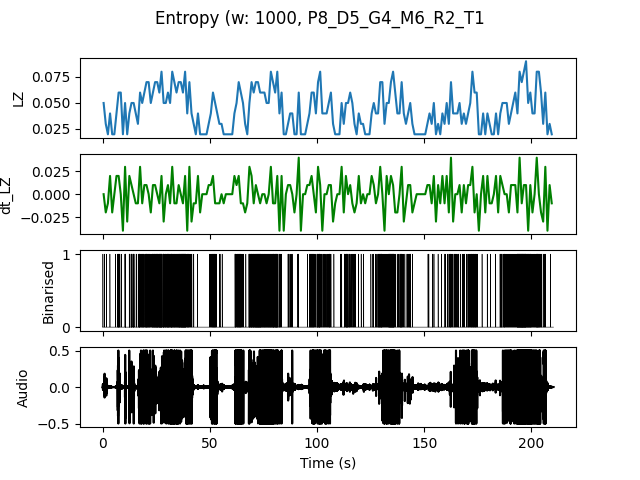

The table this chart was drawn from, first rows:
, t0, LZ, dt_LZ, IOI
0.0, 0.0, 0.04983, 0.0, 0.5
1.0, 1.0, 0.0299, -0.01993, 1.0
2.0, 2.0, 0.01993, -0.009966, 0.0
3.0, 3.0, 0.03986, 0.01993, 1.0
4.0, 4.0, 0.01993, -0.01993, 0.0
5.0, 5.0, 0.01993, 0.0, 0.0
6.0, 6.0, 0.03986, 0.01993, 1.0
7.0, 7.0, 0.05979, 0.01993, 0.25
8.0, 8.0, 0.05979, 0.0, 0.3333
9.0, 9.0, 0.01993, -0.03986, 0.0
10.0, 10.0, 0.04983, 0.0299, 0.25
11.0, 11.0, 0.01993, -0.0299, 0.0
12.0, 12.0, 0.03986, 0.01993, 0.3333
13.0, 13.0, 0.04983, 0.009966, 0.25
14.0, 14.0, 0.04983, 0.0, 0.25
15.0, 15.0, 0.03986, -0.009966, 0.3333
16.0, 16.0, 0.0299, -0.009966, 0.5
17.0, 17.0, 0.05979, 0.0299, 0.2
18.0, 18.0, 0.04983, -0.009966, 0.25
19.0, 19.0, 0.05979, 0.009966, 0.3333
20.0, 20.0, 0.06976, 0.009966, 0.2
21.0, 21.0, 0.06976, 0.0, 0.2
22.0, 22.0, 0.04983, -0.01993, 0.5
23.0, 23.0, 0.05979, 0.009966, 0.2
24.0, 24.0, 0.06976, 0.009966, 0.2
25.0, 25.0, 0.06976, 0.0, 0.1667
26.0, 26.0, 0.05979, -0.009966, 0.1667
27.0, 27.0, 0.07973, 0.01993, 0.1667
28.0, 28.0, 0.04983, -0.0299, 0.2
29.0, 29.0, 0.04983, 0.0, 0.2
30.0, 30.0, 0.05979, 0.009966, 0.1429
31.0, 31.0, 0.04983, -0.009966, 0.25
32.0, 32.0, 0.07973, 0.0299, 0.2
33.0, 33.0, 0.06976, -0.009966, 0.2
34.0, 34.0, 0.05979, -0.009966, 0.25
35.0, 35.0, 0.06976, 0.009966, 0.1667
36.0, 36.0, 0.06976, 0.0, 0.1667
37.0, 37.0, 0.05979, -0.009966, 0.1429
38.0, 38.0, 0.07973, 0.01993, 0.1429
39.0, 39.0, 0.03986, -0.03986, 0.3333
40.0, 40.0, 0.06976, 0.0299, 0.3333
41.0, 41.0, 0.03986, -0.0299, 0.5
42.0, 42.0, 0.0299, -0.009966, 1.0
43.0, 43.0, 0.01993, -0.009966, 0.0
44.0, 44.0, 0.03986, 0.01993, 1.0
45.0, 45.0, 0.01993, -0.01993, 0.0
46.0, 46.0, 0.01993, 0.0, 0.0
47.0, 47.0, 0.01993, 0.0, 0.0
48.0, 48.0, 0.01993, 0.0, 0.0
49.0, 49.0, 0.0299, 0.009966, 1.0
50.0, 50.0, 0.03986, 0.009966, 0.5
51.0, 51.0, 0.05979, 0.01993, 0.25
52.0, 52.0, 0.04983, -0.009966, 0.25
53.0, 53.0, 0.03986, -0.009966, 1.0
54.0, 54.0, 0.0299, -0.009966, 0.5
55.0, 55.0, 0.0299, 0.0, 1.0
56.0, 56.0, 0.01993, -0.009966, 0.0
57.0, 57.0, 0.01993, 0.0, 0.0
58.0, 58.0, 0.01993, 0.0, 0.0
59.0, 59.0, 0.01993, 0.0, 0.0
... 150 more rows
